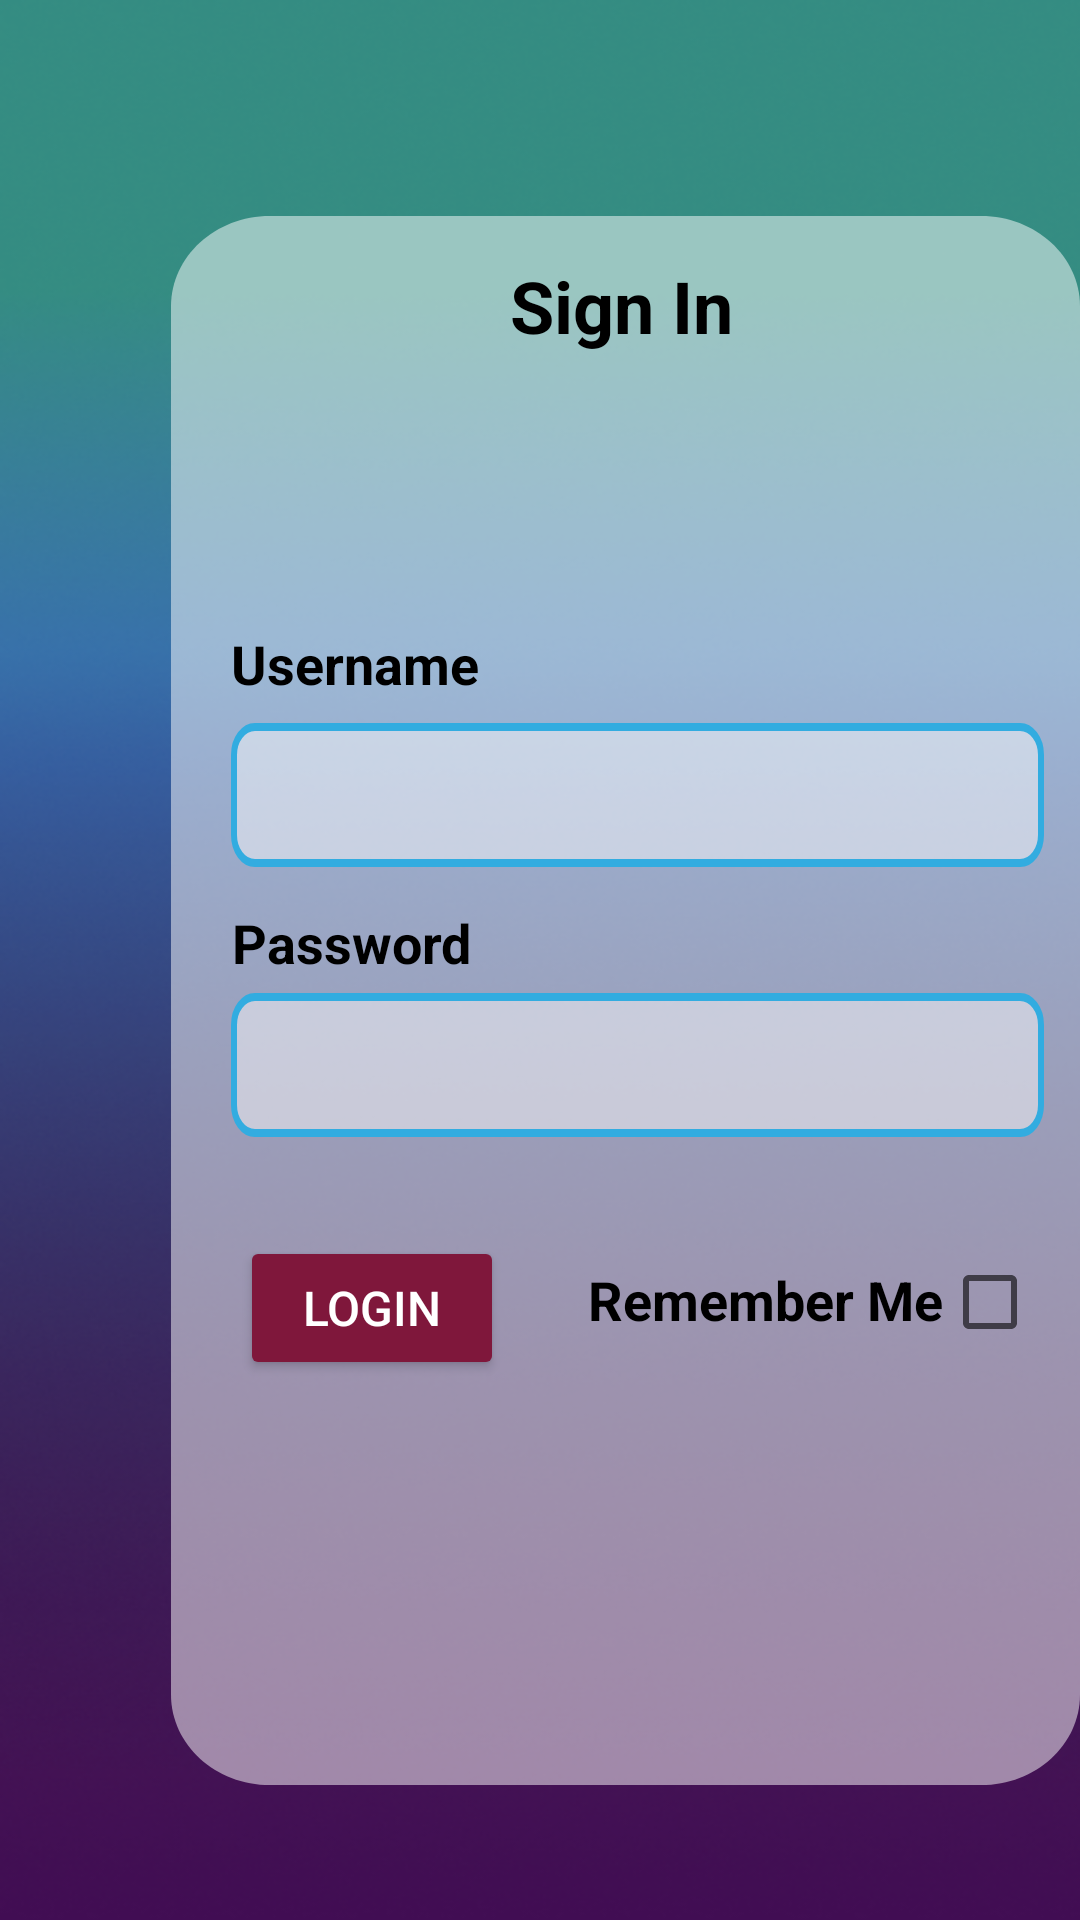

The Android layout XML behind this screen, and the referenced resources:
<!-- AndroidManifest.xml: application theme Theme.SmartHome -->
<!-- res/layout/activity_login.xml -->
<?xml version="1.0" encoding="utf-8"?>
<androidx.constraintlayout.widget.ConstraintLayout xmlns:android="http://schemas.android.com/apk/res/android"
    xmlns:app="http://schemas.android.com/apk/res-auto"
    xmlns:tools="http://schemas.android.com/tools"
    android:layout_width="match_parent"
    android:layout_height="match_parent"
    tools:context=".Login">


    <RelativeLayout
        android:id="@+id/animation"
        android:layout_width="match_parent"
        android:layout_height="match_parent"
        android:background="@drawable/animation"
        >


        <View
            android:id="@+id/background"
            android:layout_width="303dp"
            android:layout_height="523dp"
            android:layout_alignParentStart="true"
            android:layout_alignParentTop="true"
            android:layout_centerInParent="true"
            android:layout_marginStart="57dp"
            android:layout_marginTop="72dp"
            android:background="@drawable/background" />

        <Button
            android:id="@+id/login"
            android:layout_width="wrap_content"
            android:layout_height="wrap_content"
            android:layout_alignParentStart="true"
            android:layout_alignParentTop="true"
            android:layout_marginStart="80dp"
            android:layout_marginTop="412dp"
            android:backgroundTint="#7F173B"
            android:text="Login"
            android:textColor="#FFFFFF"
            android:textSize="16sp" />

        <TextView
            android:id="@+id/sign_in"
            android:layout_width="190dp"
            android:layout_height="60dp"
            android:layout_alignParentStart="true"
            android:layout_alignParentTop="true"
            android:layout_marginStart="112dp"
            android:layout_marginTop="72dp"
            android:gravity="center_horizontal|center_vertical"
            android:text="@string/sign_in"
            android:textAppearance="@style/sign_in" />


        <CheckBox
            android:id="@+id/remember_check"
            android:layout_width="wrap_content"
            android:layout_height="wrap_content"
            android:layout_alignParentStart="true"
            android:layout_alignParentTop="true"
            android:layout_marginStart="314dp"
            android:layout_marginTop="410dp"
            android:minWidth="48dp"
            android:minHeight="48dp" />

        <TextView
            android:id="@+id/remember"
            android:layout_width="wrap_content"
            android:layout_height="wrap_content"
            android:layout_alignParentStart="true"
            android:layout_alignParentTop="true"
            android:layout_marginStart="196dp"
            android:layout_marginTop="421dp"
            android:gravity="center_horizontal|top"
            android:text="@string/remember_me"
            android:textColor="#000000"
            android:textSize="18sp"
            android:textStyle="bold" />

        <EditText
            android:id="@+id/Password"
            android:layout_width="wrap_content"
            android:layout_height="wrap_content"
            android:layout_alignParentStart="true"
            android:layout_alignParentTop="true"
            android:layout_marginStart="77dp"
            android:layout_marginTop="331dp"
            android:background="@drawable/e_mail_box"
            android:ems="10"
            android:inputType="textPassword"
            android:minHeight="48dp" />

        <TextView
            android:id="@+id/username"
            android:layout_width="wrap_content"
            android:layout_height="wrap_content"
            android:layout_alignParentStart="true"
            android:layout_alignParentTop="true"
            android:layout_marginStart="77dp"
            android:layout_marginTop="209dp"
            android:gravity="center_horizontal|top"
            android:text="@string/username_login"
            android:textColor="#000000"
            android:textSize="18sp"
            android:textStyle="bold" />

        <EditText
            android:id="@+id/Username"
            android:layout_width="wrap_content"
            android:layout_height="wrap_content"
            android:layout_alignParentStart="true"
            android:layout_alignParentTop="true"
            android:layout_marginStart="77dp"
            android:layout_marginTop="241dp"
            android:background="@drawable/e_mail_box"
            android:ems="10"
            android:inputType="textEmailAddress"
            android:minHeight="48dp" />

        <TextView
            android:id="@+id/password"
            android:layout_width="wrap_content"
            android:layout_height="wrap_content"
            android:layout_alignParentStart="true"
            android:layout_alignParentTop="true"
            android:layout_marginStart="77dp"
            android:layout_marginTop="302dp"
            android:gravity="center_horizontal|top"
            android:text="@string/password_login"
            android:textColor="#000000"
            android:textSize="18sp"
            android:textStyle="bold" />


    </RelativeLayout>

</androidx.constraintlayout.widget.ConstraintLayout>
<!-- resources referenced by this layout -->
<resources>
  <!-- drawable animation: png bitmap (drawable, 179218 bytes) -->
  <!-- drawable background (drawable) -->
  <vector
      xmlns:android="http://schemas.android.com/apk/res/android"
      xmlns:aapt="http://schemas.android.com/aapt"
      android:width="303dp"
      android:height="573dp"
      android:viewportWidth="303"
      android:viewportHeight="573"
      >
  
      <group>
  
          <clip-path
              android:pathData="M33 0H270C288.225 0 303 14.7746 303 33V540C303 558.225 288.225 573 270 573H33C14.7746 573 0 558.225 0 540V33C0 14.7746 14.7746 0 33 0Z"
              />
  
          <path
              android:pathData="M0 0V573H303V0"
              android:fillColor="#80FFFFFF"
              />
  
      </group>
  
  </vector>
  <!-- drawable e_mail_box (drawable) -->
  <vector
      xmlns:android="http://schemas.android.com/apk/res/android"
      xmlns:aapt="http://schemas.android.com/aapt"
      android:width="271dp"
      android:height="36dp"
      android:viewportWidth="271"
      android:viewportHeight="36"
      >
  
      <group>
  
          <clip-path
              android:pathData="M8 1H263C266.866 1 270 4.13401 270 8V28C270 31.866 266.866 35 263 35H8C4.13401 35 1 31.866 1 28V8C1 4.13401 4.13401 1 8 1Z"
              />
  
          <path
              android:pathData="M1 1V35H270V1"
              android:fillColor="#75FFFFFF"
              />
  
      </group>
  
      <path
          android:pathData="M8 1H263C266.866 1 270 4.13401 270 8V28C270 31.866 266.866 35 263 35H8C4.13401 35 1 31.866 1 28V8C1 4.13401 4.13401 1 8 1Z"
          android:strokeWidth="2"
          android:strokeColor="#32ACE0"
          />
  
  </vector>
  <string name="password_login">Password</string>
  <string name="remember_me">Remember Me</string>
  <string name="sign_in">Sign In</string>
  <string name="username_login">Username</string>
  <style name="sign_in">
  
          <item name="android:textSize">
              24sp
          </item>
  
          <item name="android:textColor">
              #000000
          </item>
  
          <item name="android:textStyle">
              bold
          </item>
  
      </style>
  <style name="Theme.SmartHome" parent="Theme.AppCompat.Light.NoActionBar">
          
          <item name="colorPrimary">@color/purple_500</item>
          <item name="colorPrimaryDark">@color/purple_700</item>
          <item name="colorAccent">@color/teal_200</item>
          
      </style>
  <!-- not gathered from this repository: default colours our renderer supplied (Android Studio template values) -->
  <color name="purple_500">#FF6200EE</color>
  <color name="purple_700">#FF3700B3</color>
  <color name="teal_200">#FF03DAC5</color>
</resources>
